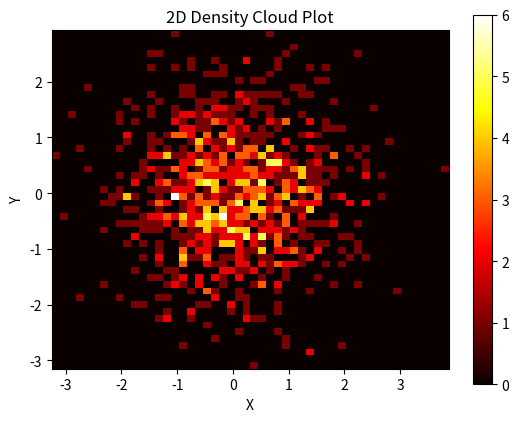

The matplotlib source for this figure:
import numpy as np
import matplotlib.pyplot as plt

# 生成数据
x = np.random.randn(1000)
y = np.random.randn(1000)

# 创建二维直方图(即密度图)
heatmap, xedges, yedges = np.histogram2d(x, y, bins=50)
extent = [xedges[0], xedges[-1], yedges[0], yedges[-1]]

# 绘制云图
plt.imshow(heatmap.T, extent=extent, origin='lower', cmap='hot')
plt.colorbar()
plt.title('2D Density Cloud Plot')
plt.xlabel('X')
plt.ylabel('Y')
plt.show()